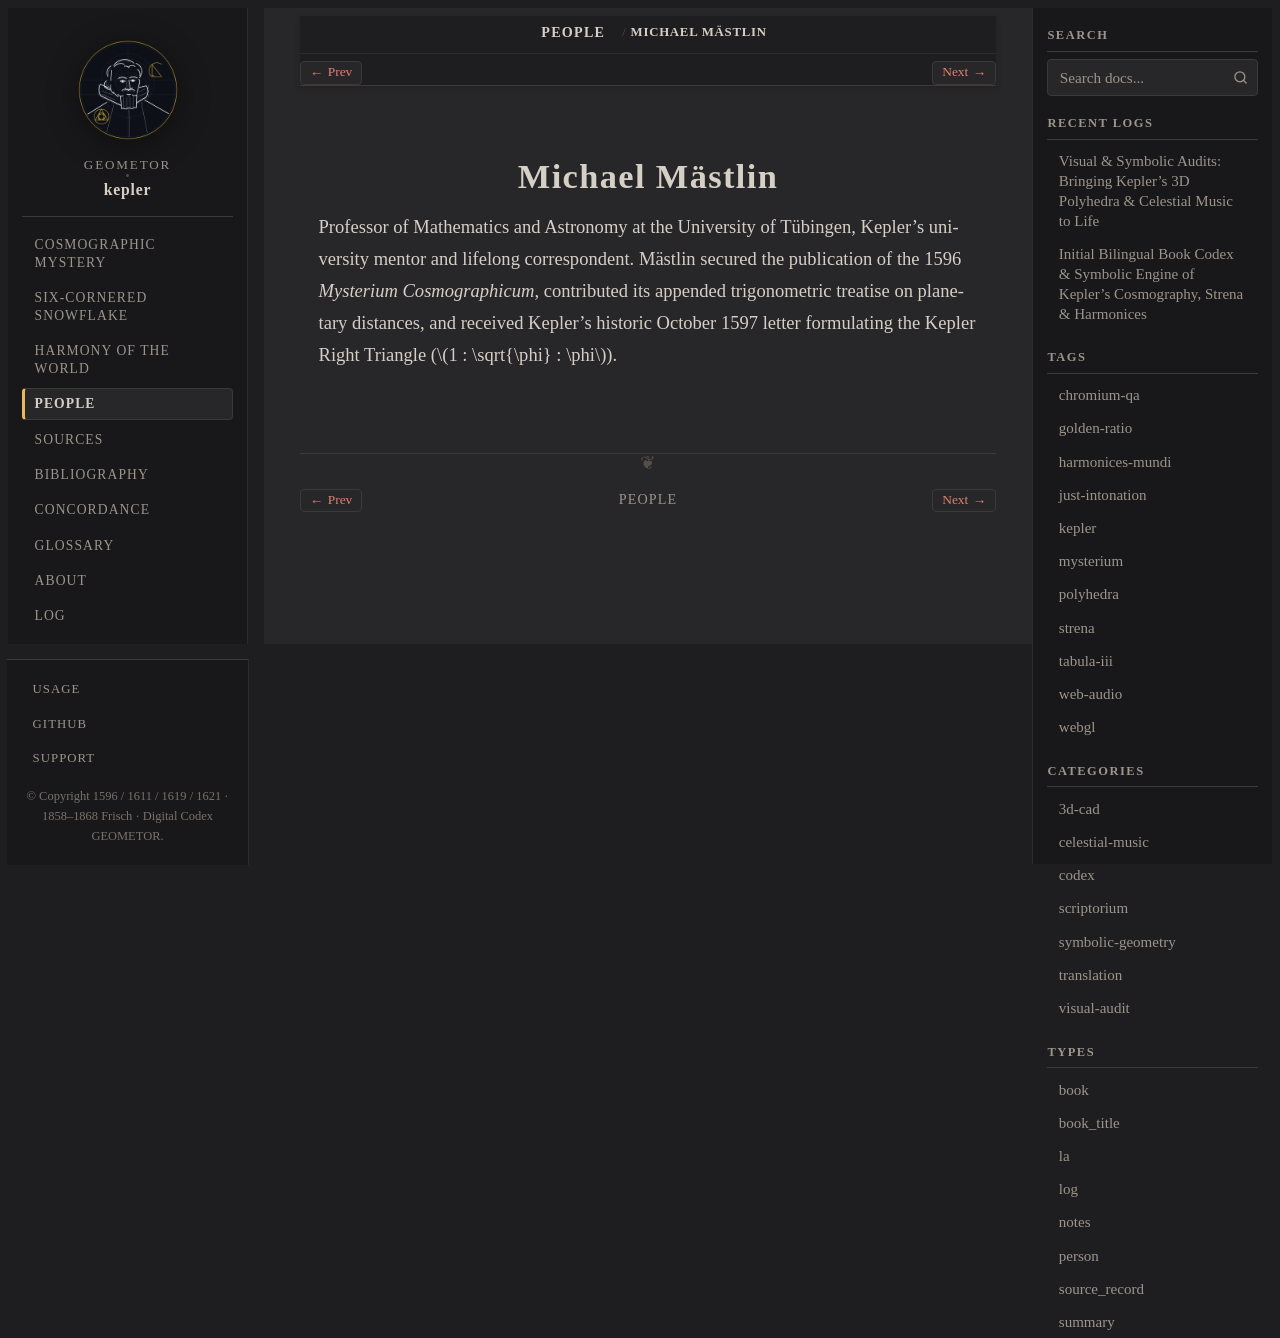

repository: geometor/kepler · page: people/maestlin.html · generator: sphinx

:type: person
:death_year: 1631
:death_label: 1631
:lifespan: 1550 – 1631
:excerpt: Professor of Mathematics and Astronomy at the University of Tübingen, Kepler's university mentor and lifelong correspondent. Mästlin secured the publication of the 1596 Mysterium Cosmographicum, contributed its…

.. _person-maestlin:

Michael Mästlin
===============

Professor of Mathematics and Astronomy at the University of Tübingen, Kepler's university mentor and lifelong correspondent. Mästlin secured the publication of the 1596 *Mysterium Cosmographicum*, contributed its appended trigonometric treatise on planetary distances, and received Kepler's historic October 1597 letter formulating the Kepler Right Triangle (:math:`1 : \sqrt{\phi} : \phi`).
